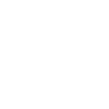
t = 0.00 s
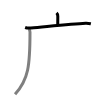
t = 2.50 s
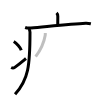
t = 5.25 s
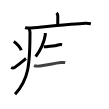
t = 7.75 s
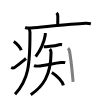
t = 10.50 s
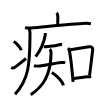
t = 13.00 s

The animated SVG that drew these frames (rendered in a browser with its animation timeline set to each time). Animation: 13 SMIL elements (animate=13); one cycle of 13.00 s.

<svg width="109px" height="109px" viewBox="0 0 px 109px" xmlns="http://www.w3.org/2000/svg" xmlns:xlink="http://www.w3.org/1999/xlink" xml:space="preserve" version="1.1"  baseProfile="full">
<path d="M56.56,12.88c0.97,0.97,1.26,2.12,1.26,3.65c0,0.79-0.07,4.84-0.07,7.71" style="fill:none;stroke:black;stroke-width:3;opacity:0">
  <animate attributeType="CSS" attributeName="opacity" from="0" to="1" begin="0s" dur="1s" repeatCount="0" fill="freeze" />
</path>
<path d="M25.13,27.48c1.52,0.54,4.31,0.68,5.82,0.54C48,26.5,71.5,24,85.56,23.29c2.53-0.13,4.05,0.26,5.31,0.53" style="fill:none;stroke:black;stroke-width:3;opacity:0">
  <animate attributeType="CSS" attributeName="opacity" from="0" to="1" begin="1s" dur="1s" repeatCount="0" fill="freeze" />
</path>
<path d="M28.74,28.75c0.88,0.88,1.25,2.12,1.25,3.51c0,33.31-1.49,47.24-14.93,61.96" style="fill:none;stroke:black;stroke-width:3;opacity:0">
  <animate attributeType="CSS" attributeName="opacity" from="0" to="1" begin="2s" dur="1s" repeatCount="0" fill="freeze" />
</path>
<path d="M13.75,41.5c2.65,1.54,6.84,6.35,7.5,8.75" style="fill:none;stroke:black;stroke-width:3;opacity:0">
  <animate attributeType="CSS" attributeName="opacity" from="0" to="1" begin="3s" dur="1s" repeatCount="0" fill="freeze" />
</path>
<path d="M11.17,67.5c1.41,0.74,2.35,0.78,3.59-0.13c5.03-3.65,7.43-5.72,11.23-8.87" style="fill:none;stroke:black;stroke-width:3;opacity:0">
  <animate attributeType="CSS" attributeName="opacity" from="0" to="1" begin="4s" dur="1s" repeatCount="0" fill="freeze" />
</path>
<path d="M45.28,32.96c0.03,0.55,0.07,1.42-0.06,2.21c-0.79,4.66-3.74,13.68-9.55,21.36" style="fill:none;stroke:black;stroke-width:3;opacity:0">
  <animate attributeType="CSS" attributeName="opacity" from="0" to="1" begin="5s" dur="1s" repeatCount="0" fill="freeze" />
</path>
<path d="M43.86,46.67c1.48,0,1.8,0.12,2.53,0c3.66-0.59,7.4-0.27,12.67-1.9c1.19-0.37,2.39-0.19,3-0.03" style="fill:none;stroke:black;stroke-width:3;opacity:0">
  <animate attributeType="CSS" attributeName="opacity" from="0" to="1" begin="6s" dur="1s" repeatCount="0" fill="freeze" />
</path>
<path d="M34,65.56c1.57,0.73,4.21,0.6,5.86,0.43c7.65-0.79,13.46-2.56,21.18-3.39c0.73-0.08,2.59-0.41,4.22,0.01" style="fill:none;stroke:black;stroke-width:3;opacity:0">
  <animate attributeType="CSS" attributeName="opacity" from="0" to="1" begin="7s" dur="1s" repeatCount="0" fill="freeze" />
</path>
<path d="M49.82,49.15c0.89,0.89,1.24,2.14,1.23,3.48c-0.16,23.19-8.42,34.13-20.25,42.05" style="fill:none;stroke:black;stroke-width:3;opacity:0">
  <animate attributeType="CSS" attributeName="opacity" from="0" to="1" begin="8s" dur="1s" repeatCount="0" fill="freeze" />
</path>
<path d="M51.83,72.57c5.6,3.38,10.62,9.16,11.59,12.8" style="fill:none;stroke:black;stroke-width:3;opacity:0">
  <animate attributeType="CSS" attributeName="opacity" from="0" to="1" begin="9s" dur="1s" repeatCount="0" fill="freeze" />
</path>
<path d="M68.02,48.16c0.91,0.91,1.33,2.07,1.53,3.22c0.92,5.21,2.2,15.83,3.03,24.62c0.19,2.04,0.36,4,0.5,5.79" style="fill:none;stroke:black;stroke-width:3;opacity:0">
  <animate attributeType="CSS" attributeName="opacity" from="0" to="1" begin="10s" dur="1s" repeatCount="0" fill="freeze" />
</path>
<path d="M70.24,49.83c7.1-1.2,13.66-2.22,18.74-3.06c2.49-0.41,4.08,0.66,3.69,3.51c-0.86,6.22-1.86,16.35-3.13,24.93" style="fill:none;stroke:black;stroke-width:3;opacity:0">
  <animate attributeType="CSS" attributeName="opacity" from="0" to="1" begin="11s" dur="1s" repeatCount="0" fill="freeze" />
</path>
<path d="M73.98,78.44c4.77-0.69,8.31-1.01,13.3-1.66c1.29-0.17,2.6-0.1,3.93-0.32" style="fill:none;stroke:black;stroke-width:3;opacity:0">
  <animate attributeType="CSS" attributeName="opacity" from="0" to="1" begin="12s" dur="1s" repeatCount="0" fill="freeze" />
</path>
</svg>
